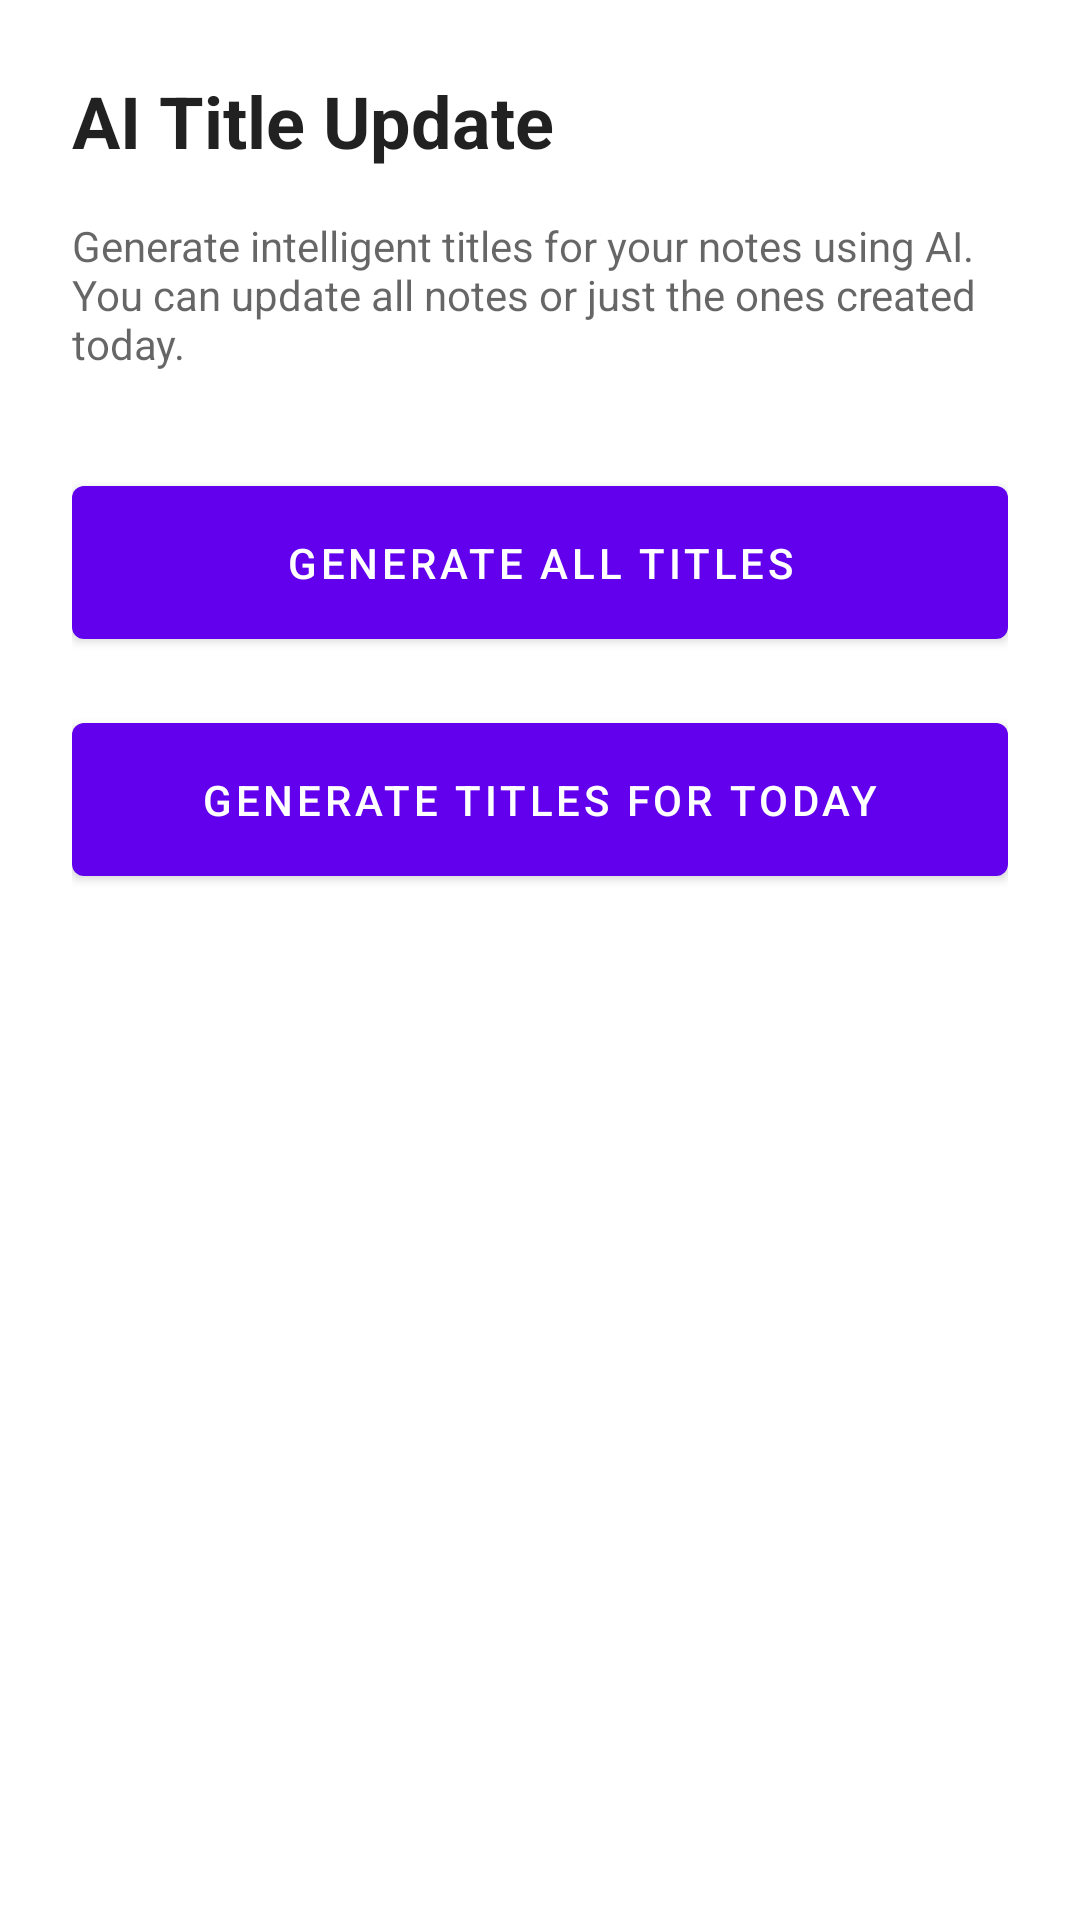

Reconstruct the res/layout file that produces this screen, plus the resources it refers to.
<!-- AndroidManifest.xml: application theme Theme.Saarthi -->
<!-- res/layout/activity_update_title.xml -->
<?xml version="1.0" encoding="utf-8"?>
<androidx.constraintlayout.widget.ConstraintLayout xmlns:android="http://schemas.android.com/apk/res/android"
    xmlns:app="http://schemas.android.com/apk/res-auto"
    xmlns:tools="http://schemas.android.com/tools"
    android:layout_width="match_parent"
    android:layout_height="match_parent"
    android:padding="24dp"
    android:background="?android:attr/colorBackground"
    tools:context=".ui.UpdateTitleActivity">

    <TextView
        android:id="@+id/tvTitle"
        android:layout_width="wrap_content"
        android:layout_height="wrap_content"
        android:text="AI Title Update"
        android:textSize="24sp"
        android:textStyle="bold"
        android:textColor="?android:attr/textColorPrimary"
        app:layout_constraintTop_toTopOf="parent"
        app:layout_constraintStart_toStartOf="parent" />

    <TextView
        android:id="@+id/tvDescription"
        android:layout_width="0dp"
        android:layout_height="wrap_content"
        android:layout_marginTop="16dp"
        android:text="Generate intelligent titles for your notes using AI. You can update all notes or just the ones created today."
        android:textColor="?android:attr/textColorSecondary"
        app:layout_constraintTop_toBottomOf="@id/tvTitle"
        app:layout_constraintStart_toStartOf="parent"
        app:layout_constraintEnd_toEndOf="parent" />

    <com.google.android.material.button.MaterialButton
        android:id="@+id/btnGenerateAll"
        android:layout_width="0dp"
        android:layout_height="wrap_content"
        android:layout_marginTop="32dp"
        android:text="Generate All Titles"
        android:padding="16dp"
        app:layout_constraintTop_toBottomOf="@id/tvDescription"
        app:layout_constraintStart_toStartOf="parent"
        app:layout_constraintEnd_toEndOf="parent" />

    <com.google.android.material.button.MaterialButton
        android:id="@+id/btnGenerateToday"
        android:layout_width="0dp"
        android:layout_height="wrap_content"
        android:layout_marginTop="16dp"
        android:text="Generate Titles for Today"
        android:padding="16dp"
        app:layout_constraintTop_toBottomOf="@id/btnGenerateAll"
        app:layout_constraintStart_toStartOf="parent"
        app:layout_constraintEnd_toEndOf="parent" />

    <ProgressBar
        android:id="@+id/progressBar"
        android:layout_width="wrap_content"
        android:layout_height="wrap_content"
        android:layout_marginTop="32dp"
        android:visibility="gone"
        app:layout_constraintTop_toBottomOf="@id/btnGenerateToday"
        app:layout_constraintStart_toStartOf="parent"
        app:layout_constraintEnd_toEndOf="parent" />

    <TextView
        android:id="@+id/tvStatus"
        android:layout_width="wrap_content"
        android:layout_height="wrap_content"
        android:layout_marginTop="16dp"
        android:textColor="?android:attr/textColorSecondary"
        app:layout_constraintTop_toBottomOf="@id/progressBar"
        app:layout_constraintStart_toStartOf="parent"
        app:layout_constraintEnd_toEndOf="parent" />

</androidx.constraintlayout.widget.ConstraintLayout>
<!-- resources referenced by this layout -->
<resources>
  <style name="Theme.Saarthi" parent="Theme.MaterialComponents.DayNight.DarkActionBar">
          
          <item name="colorPrimary">@color/purple_500</item>
          <item name="colorPrimaryVariant">@color/purple_700</item>
          <item name="colorOnPrimary">@color/white</item>
          
          <item name="colorSecondary">@color/teal_200</item>
          <item name="colorSecondaryVariant">@color/teal_700</item>
          <item name="colorOnSecondary">@color/black</item>
          
          <item name="android:statusBarColor">?attr/colorPrimaryVariant</item>
          
          <item name="colorOutline">@color/outline</item>
      </style>
  <color name="purple_500">#FF6200EE</color>
  <color name="purple_700">#FF3700B3</color>
  <color name="white">#FFFFFFFF</color>
  <color name="teal_200">#FF03DAC5</color>
  <color name="teal_700">#FF018786</color>
  <color name="black">#FF000000</color>
  <color name="outline">#79747E</color>
</resources>
